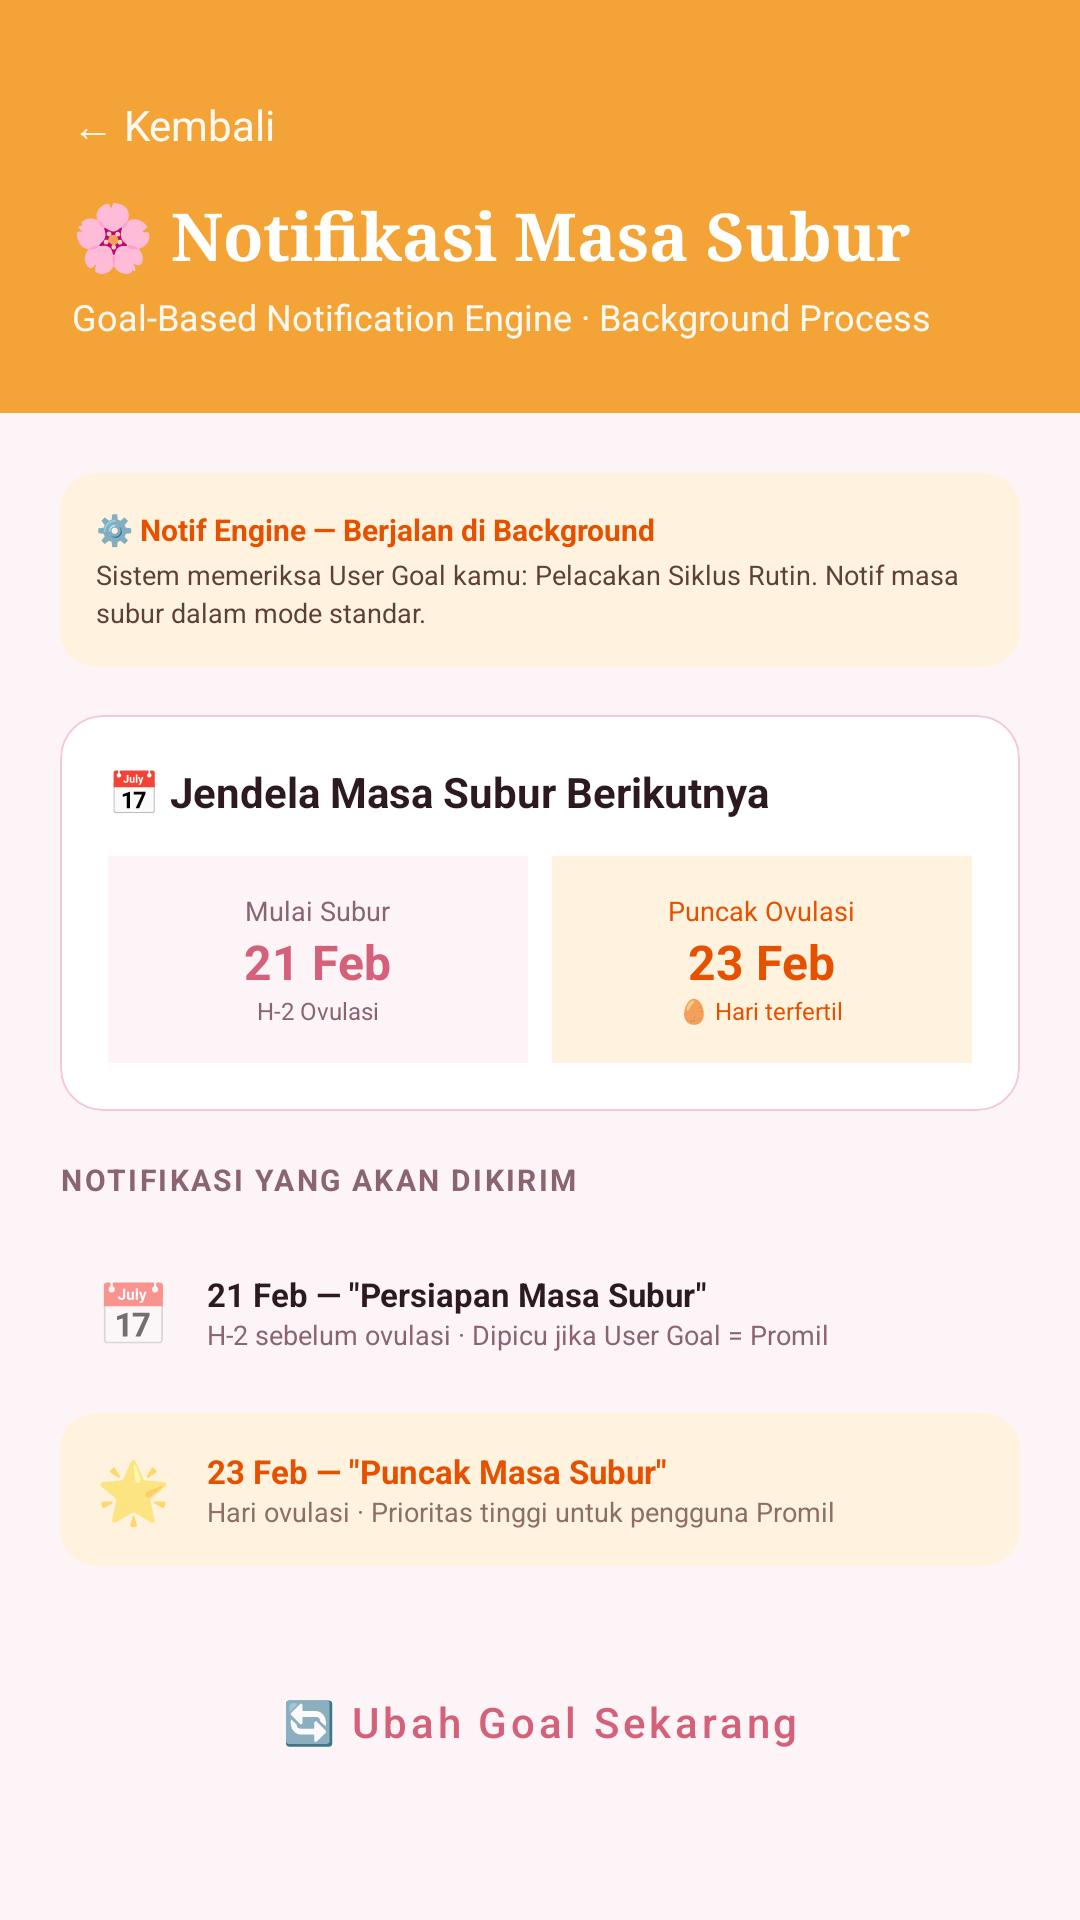

Write the Android layout XML for this screen, with the resource values it uses.
<!-- AndroidManifest.xml: application theme Theme.CycleSync -->
<!-- res/layout/activity_notif_fertility.xml -->
<?xml version="1.0" encoding="utf-8"?>
<LinearLayout xmlns:android="http://schemas.android.com/apk/res/android"
    xmlns:app="http://schemas.android.com/apk/res-auto"
    android:layout_width="match_parent"
    android:layout_height="match_parent"
    android:orientation="vertical"
    android:background="@color/bg_main">

    
    <LinearLayout
        android:layout_width="match_parent"
        android:layout_height="wrap_content"
        android:background="#F4A336"
        android:orientation="vertical"
        android:paddingHorizontal="24dp"
        android:paddingTop="32dp"
        android:paddingBottom="24dp">

        <TextView
            android:id="@+id/btnBack"
            android:layout_width="wrap_content"
            android:layout_height="wrap_content"
            android:text="← Kembali"
            android:textColor="#EEFFFFFF"
            android:textSize="14sp"
            android:layout_marginBottom="12dp"/>

        <TextView
            android:layout_width="wrap_content"
            android:layout_height="wrap_content"
            android:text="🌸 Notifikasi Masa Subur"
            android:textSize="22sp"
            android:textStyle="bold"
            android:textColor="@color/white"
            android:fontFamily="serif" />

        <TextView
            android:layout_width="wrap_content"
            android:layout_height="wrap_content"
            android:text="Goal-Based Notification Engine · Background Process"
            android:textSize="12sp"
            android:textColor="#EEFFFFFF"
            android:layout_marginTop="4dp" />
    </LinearLayout>

    <androidx.core.widget.NestedScrollView
        android:layout_width="match_parent"
        android:layout_height="match_parent"
        android:padding="20dp">

        <LinearLayout
            android:layout_width="match_parent"
            android:layout_height="wrap_content"
            android:orientation="vertical">

            <androidx.cardview.widget.CardView
                android:layout_width="match_parent"
                android:layout_height="wrap_content"
                app:cardCornerRadius="12dp"
                app:cardElevation="0dp"
                android:layout_marginBottom="16dp">
                <LinearLayout
                    android:layout_width="match_parent"
                    android:layout_height="wrap_content"
                    android:background="#FFF3E0"
                    android:padding="12dp"
                    android:orientation="vertical"
                    android:layout_gravity="start">
                    <TextView
                        android:layout_width="wrap_content"
                        android:layout_height="wrap_content"
                        android:text="⚙️ Notif Engine — Berjalan di Background"
                        android:textSize="10sp"
                        android:textStyle="bold"
                        android:textColor="#E65100"
                        android:layout_marginBottom="2dp"/>
                    <TextView
                        android:layout_width="wrap_content"
                        android:layout_height="wrap_content"
                        android:text="Sistem memeriksa User Goal kamu: Pelacakan Siklus Rutin. Notif masa subur dalam mode standar."
                        android:textSize="9sp"
                        android:textColor="#5D4037"
                        android:lineSpacingExtra="2dp"/>
                </LinearLayout>
            </androidx.cardview.widget.CardView>

            <androidx.cardview.widget.CardView
                android:layout_width="match_parent"
                android:layout_height="wrap_content"
                app:cardCornerRadius="14dp"
                app:cardElevation="0dp"
                android:layout_marginBottom="16dp">
                <LinearLayout
                    android:layout_width="match_parent"
                    android:layout_height="wrap_content"
                    android:padding="16dp"
                    android:orientation="vertical"
                    android:background="@drawable/bg_card">
                    <TextView
                        android:layout_width="wrap_content"
                        android:layout_height="wrap_content"
                        android:text="📅 Jendela Masa Subur Berikutnya"
                        android:textStyle="bold"
                        android:textColor="@color/primary_text"
                        android:textSize="14sp"
                        android:layout_marginBottom="12dp"/>

                    <LinearLayout
                        android:layout_width="match_parent"
                        android:layout_height="wrap_content"
                        android:orientation="horizontal">
                        <LinearLayout android:layout_width="0dp" android:layout_height="wrap_content" android:layout_weight="1" android:orientation="vertical" android:gravity="center" android:background="#FDF4F7" android:padding="12dp" android:layout_marginEnd="8dp">
                            <TextView android:text="Mulai Subur" android:textSize="9sp" android:textColor="@color/primary_muted" android:layout_width="wrap_content" android:layout_height="wrap_content"/>
                            <TextView android:text="21 Feb" android:textSize="16sp" android:textStyle="bold" android:textColor="@color/primary" android:layout_width="wrap_content" android:layout_height="wrap_content"/>
                            <TextView android:text="H-2 Ovulasi" android:textSize="8sp" android:textColor="@color/primary_muted" android:layout_width="wrap_content" android:layout_height="wrap_content"/>
                        </LinearLayout>
                        <LinearLayout android:layout_width="0dp" android:layout_height="wrap_content" android:layout_weight="1" android:orientation="vertical" android:gravity="center" android:background="#FFF3E0" android:padding="12dp">
                            <TextView android:text="Puncak Ovulasi" android:textSize="9sp" android:textColor="#E65100" android:layout_width="wrap_content" android:layout_height="wrap_content"/>
                            <TextView android:text="23 Feb" android:textSize="16sp" android:textStyle="bold" android:textColor="#E65100" android:layout_width="wrap_content" android:layout_height="wrap_content"/>
                            <TextView android:text="🥚 Hari terfertil" android:textSize="8sp" android:textColor="#E65100" android:layout_width="wrap_content" android:layout_height="wrap_content"/>
                        </LinearLayout>
                    </LinearLayout>
                </LinearLayout>
            </androidx.cardview.widget.CardView>

            <TextView
                android:layout_width="wrap_content"
                android:layout_height="wrap_content"
                android:text="NOTIFIKASI YANG AKAN DIKIRIM"
                android:textSize="10sp"
                android:textStyle="bold"
                android:textColor="@color/primary_muted"
                android:letterSpacing="0.08"
                android:layout_marginBottom="12dp"/>

            
            <androidx.cardview.widget.CardView
                android:layout_width="match_parent"
                android:layout_height="wrap_content"
                app:cardCornerRadius="12dp"
                app:cardElevation="0dp"
                android:layout_marginBottom="8dp">
                <LinearLayout android:layout_width="match_parent" android:layout_height="wrap_content" android:padding="12dp" android:orientation="horizontal" android:background="#FDF4F7" android:gravity="center_vertical">
                    <TextView android:layout_width="wrap_content" android:layout_height="wrap_content" android:text="📅" android:textSize="20sp" android:layout_marginEnd="12dp"/>
                    <LinearLayout android:layout_width="match_parent" android:layout_height="wrap_content" android:orientation="vertical">
                        <TextView android:text='21 Feb — "Persiapan Masa Subur"' android:textSize="11sp" android:textStyle="bold" android:textColor="@color/primary_text" android:layout_width="wrap_content" android:layout_height="wrap_content"/>
                        <TextView android:text="H-2 sebelum ovulasi · Dipicu jika User Goal = Promil" android:textSize="9sp" android:textColor="@color/primary_muted" android:layout_width="wrap_content" android:layout_height="wrap_content"/>
                    </LinearLayout>
                </LinearLayout>
            </androidx.cardview.widget.CardView>

            <androidx.cardview.widget.CardView
                android:layout_width="match_parent"
                android:layout_height="wrap_content"
                app:cardCornerRadius="12dp"
                app:cardElevation="0dp"
                android:layout_marginBottom="8dp">
                <LinearLayout android:layout_width="match_parent" android:layout_height="wrap_content" android:padding="12dp" android:orientation="horizontal" android:background="#FFF3E0" android:gravity="center_vertical">
                    <TextView android:layout_width="wrap_content" android:layout_height="wrap_content" android:text="🌟" android:textSize="20sp" android:layout_marginEnd="12dp"/>
                    <LinearLayout android:layout_width="match_parent" android:layout_height="wrap_content" android:orientation="vertical">
                        <TextView android:text='23 Feb — "Puncak Masa Subur"' android:textSize="11sp" android:textStyle="bold" android:textColor="#E65100" android:layout_width="wrap_content" android:layout_height="wrap_content"/>
                        <TextView android:text="Hari ovulasi · Prioritas tinggi untuk pengguna Promil" android:textSize="9sp" android:textColor="#8D6E63" android:layout_width="wrap_content" android:layout_height="wrap_content"/>
                    </LinearLayout>
                </LinearLayout>
            </androidx.cardview.widget.CardView>

            <Button
                android:id="@+id/btnChangeGoal"
                android:layout_width="match_parent"
                android:layout_height="56dp"
                android:text="🔄 Ubah Goal Sekarang"
                android:textAllCaps="false"
                android:textColor="@color/primary"
                style="@style/Widget.MaterialComponents.Button.OutlinedButton"
                app:strokeColor="@color/primary"
                android:layout_marginTop="16dp"
                android:layout_marginBottom="32dp"/>

        </LinearLayout>
    </androidx.core.widget.NestedScrollView>

</LinearLayout>
<!-- resources referenced by this layout -->
<resources>
  <color name="bg_main">#FDF4F7</color>
  <color name="primary">#D4607A</color>
  <color name="primary_muted">#8A6470</color>
  <color name="primary_text">#2C1A20</color>
  <color name="white">#FFFFFF</color>
  <!-- drawable bg_card (drawable) -->
  <?xml version="1.0" encoding="utf-8"?>
  <shape xmlns:android="http://schemas.android.com/apk/res/android">
      <solid android:color="#FFFFFF"/>
      <corners android:radius="14dp"/>
      <stroke android:width="0.5dp" android:color="#F5C9D3"/>
  </shape>
  <style name="Theme.CycleSync" parent="Theme.MaterialComponents.Light.NoActionBar">
          <item name="colorPrimary">@color/primary</item>
          <item name="colorPrimaryDark">@color/primary_dark</item>
          <item name="colorAccent">@color/primary</item>
          <item name="android:windowBackground">@color/bg_main</item>
          <item name="android:statusBarColor">@android:color/transparent</item>
          <item name="android:windowLightStatusBar">true</item>
      </style>
  <color name="primary_dark">#C94D68</color>
</resources>
